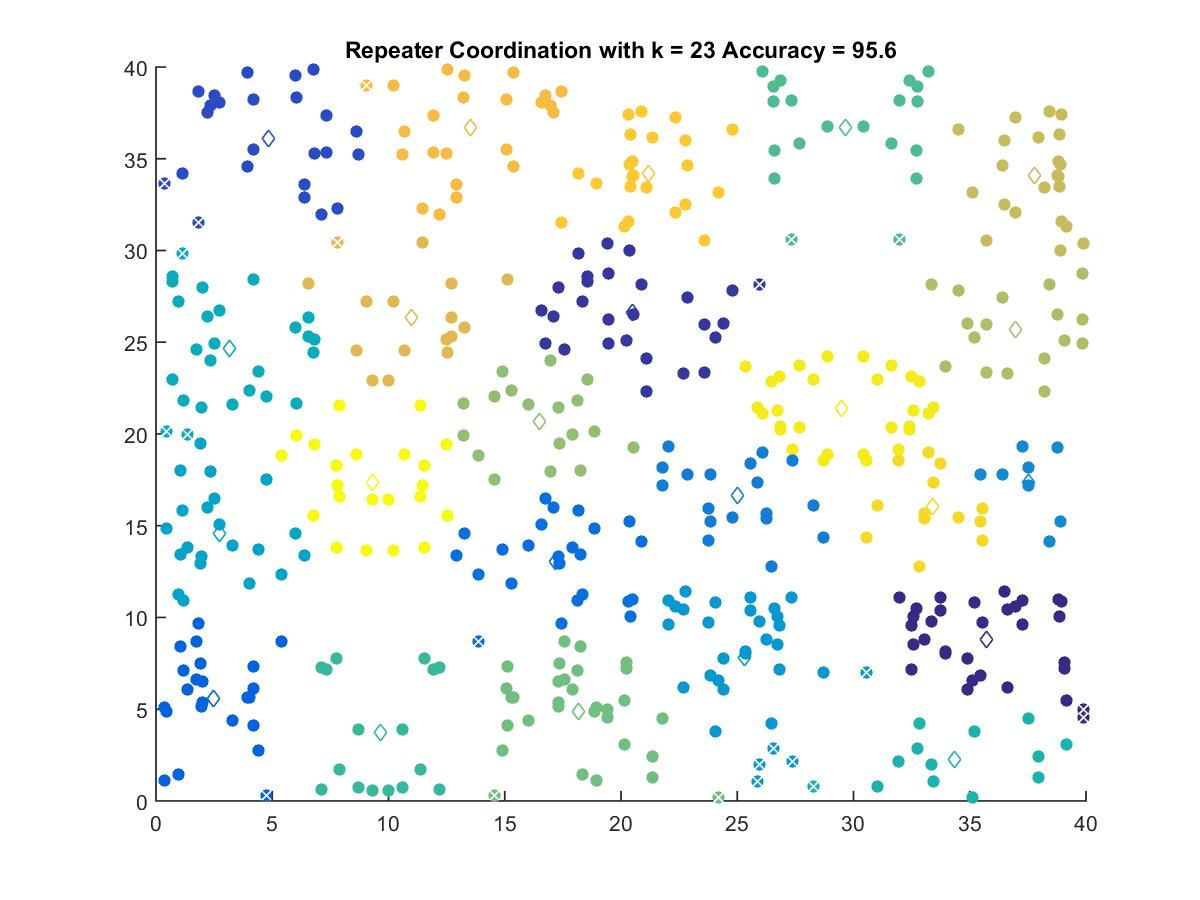

Source data for this figure (header and first rows):
35.71, 8.8077
20.48, 26.61
4.86, 36.09
2.489, 5.592
17.2, 13.06
25.02, 16.65
37.54, 17.37
25.3, 7.817
2.715, 14.6
3.16, 24.67
34.34, 2.244
9.649, 3.731
29.65, 36.68
18.18, 4.888
16.48, 20.68
36.97, 25.71
37.8, 34.07
11.01, 26.32
13.53, 36.73
21.18, 34.22
33.38, 16.03
29.5, 21.4
9.293, 17.33
